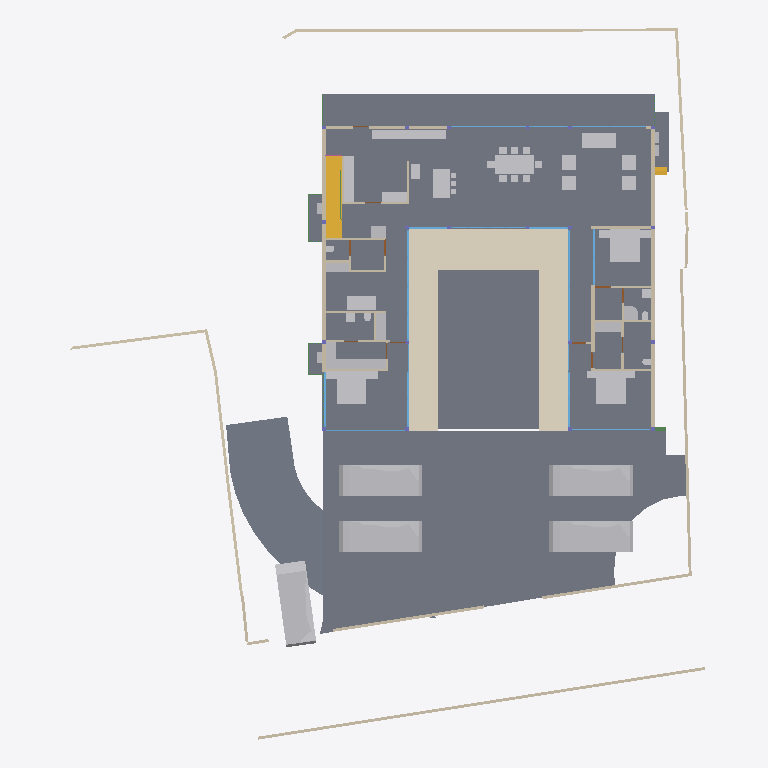
Plan cut of the same IFC building model at storey 'FF Lvl' (level 0.00 m, cut at 1.40 m), seen from above with north up, elements coloured by IFC class: 47 other elements (light grey), 42 walls (beige), 19 windows (light blue), 14 slabs (grey), 6 beams (green), 4 doors (brown), 2 stair flights (yellow), 1 covering (cream). Cut surfaces are drawn darker.
Extent 40.0 m × 44.2 m × 9.0 m (x, y, z). Storeys (5): GF at -2.55 m; FF Lvl at 0.00 m; FF at 0.45 m; FF Lintel at 3.15 m; SF at 3.65 m. Elements (567): 181 IfcColumn, 151 IfcBeam, 67 IfcWall, 38 IfcWindow, 26 IfcSlab, 24 IfcFurniture, 16 IfcDoor, 14 IfcSanitaryTerminal, 13 IfcCovering, 12 IfcFurnishingElement, 8 IfcUnitaryEquipment, 7 IfcVehicle.

HEADER;
FILE_DESCRIPTION(('ViewDefinition [CoordinationView]'),'2;1');
FILE_NAME('Manilal.ifc','2025-06-20T17:38:01+05:30',(),(),'IfcOpenShell 0.8.3-alpha250613','Bonsai 0.8.3-alpha250613-9b8357c','');
FILE_SCHEMA(('IFC4X3'));
ENDSEC;
DATA;
#1480=IFCPROJECT('2TuuvCHJz54PsFPcraEbH$',$,'My Project',$,$,$,$,(#3,#128),#1481);
#3305=IFCSITE('0lpfVeOW52QfroqLYyHNY2',$,'My Site',$,$,#26,$,$,$,$,$,$,$,$);
#22021=IFCSITE('3bEIgyqTrDuwi1cEDDCOva',$,'Site',$,$,#223414,#22354,$,$,$,$,$,$,$);
#3313=IFCBUILDING('0MzaWOaS178x5FMqOflU3C',$,'My Building',$,$,#25,$,$,$,$,$,$);
#2081=IFCBUILDINGSTOREY('09kFoqoxrCvB1_fcEsMZsQ',$,'FF',$,$,#217,$,$,$,$);
#2986=IFCBUILDINGSTOREY('0zoFHJ9PnFW80M$mIVDQW3',$,'GF',$,$,#14477,$,$,$,$);
#17145=IFCBUILDINGSTOREY('0MckaoTknA3edZMUNhTyAK',$,'SF',$,$,#17254,$,$,$,$);
#20035=IFCBUILDINGSTOREY('3LpnsPikv4mRTBpfC3WQtx',$,'FF Lvl',$,$,#20051,$,$,$,$);
#23582=IFCBUILDINGSTOREY('0DtUgpQ1b6nBmkLmvc_ehu',$,'FF Lintel',$,$,#23767,$,$,$,$);
#2047=IFCSLAB('0o4IYvr$r5a9xXip1qf77x',$,'Slab',$,$,#57250,#2052,$,$);
#20004=IFCSLAB('2GmqP$Wiz2HBtZ3_3kNDpG',$,'Slab',$,$,#20401,#20015,$,$);
#19980=IFCSLAB('0gBflP6QrCERrajZS4Jcb5',$,'Slab',$,$,#244961,#19995,$,$);
#444096=IFCCOVERING('0_sfUdWJL30geCimsSdPtS',$,'Covering',$,$,#444126,#444111,$,$);
#29284=IFCSLAB('3iSMNRhjn6RxAf9MsQotHf',$,'Slab',$,$,#235074,#29295,$,$);
#446077=IFCVEHICLE('2$JJjIzDr6fuhTHFNPOXyx',$,'Vehicle',$,$,#446172,#446090,$,$);
#446110=IFCVEHICLE('375bP1QIr5xwaw0xewwnFn',$,'Vehicle',$,$,#446177,#446123,$,$);
#363464=IFCVEHICLE('3niOYHlMXAmArMi6E7T5Sk',$,'Vehicle',$,$,#363562,#363477,$,$);
#446049=IFCVEHICLE('1yICD2o296ROLrpKuhe72z',$,'Vehicle',$,$,#446109,#446062,$,$);
#58147=IFCVEHICLE('2iiwfLdIv6T90_RV$NVTaP',$,'Vehicle',$,$,#446167,#58160,$,$);
#363538=IFCSLAB('0rfp_Ohov2qeqT3_TxdHEi',$,'Slab',$,$,#363567,#363547,$,$);
#363504=IFCSLAB('0r6Ht4Hfz9hfKU4rzPm32Z',$,'Slab',$,$,#363537,#363513,$,$);
#441052=IFCWALL('1WNacC15X0Xf0V_b60Qnrw',$,'Wall',$,$,#441102,#441063,$,$);
#51049=IFCSTAIRFLIGHT('0QDG9AXQX0PgjOZTZBSSJQ',$,'StairFlight',$,$,#330515,#51062,$,12,11,0.183333337306976,0.150000005960464,.STRAIGHT.);
#7058=IFCFURNITURE('29pE85kkP97uASnGdXI9bH',$,'Furniture',$,$,#445207,#7090,$,$);
#229124=IFCWALL('3MfSYaOiTA4AjSKpPvRhyi',$,'Wall',$,$,#395482,#229135,$,$);
#11846=IFCFURNITURE('39rrc9a3PCpOjz$eiTdf$W',$,'Furniture',$,$,#447512,#11878,$,$);
#11957=IFCFURNITURE('2J33rbez11iRfVrYceM8DY',$,'Furniture',$,$,#305743,#11970,$,$);
#12030=IFCFURNITURE('3B8s7E7fjDlO_NqnYQjYof',$,'Furniture',$,$,#33408,#12043,$,$);
#362573=IFCSLAB('1kNiYiJ25CpB2FM_apFwUL',$,'Slab',$,$,#363002,#362594,$,$);
#363781=IFCSLAB('3akcNtqwn0Hexo08k_ypkq',$,'Slab',$,$,#388473,#363802,$,$);
#395961=IFCWALL('2oTy5UOG136OtM3IP_qiPs',$,'Wall',$,$,#396036,#395972,$,$);
#7098=IFCFURNITURE('3MXk8gWif1ohE$RfY6DOqq',$,'Furniture',$,$,#445182,#7130,$,$);
#244456=IFCFURNISHINGELEMENT('1V34mhiDv5wggbUM6jRsQC',$,'FurnishingElement',$,$,#244865,#244484,$);
#19509=IFCFURNISHINGELEMENT('1wEKKIVzjDLeDjVjJGXiki',$,'FurnishingElement',$,$,#446142,#19541,$);
#37612=IFCWALL('2oouJeu9XF0PkUjeEvxQOm',$,'Wall',$,$,#265996,#37632,$,$);
#26337=IFCWALL('0dMaumaK11Re$pxoZyVSQ9',$,'Wall',$,$,#27501,#26348,$,$);
#44057=IFCWALL('1nWrLatmX5UucIWFwHwqn7',$,'Wall',$,$,#446710,#44077,$,$);
#445890=IFCWALL('2QiW7TnGvAygi5PkoeW31n',$,'Wall',$,$,#446048,#445901,$,$);
#229971=IFCWALL('2oOsi6buvCeB4sZT1ijFA2',$,'Wall',$,$,#230065,#229982,$,$);
#230171=IFCWALL('1HPS5ge59FQA3Ucv4$dmpm',$,'Wall',$,$,#230227,#230182,$,$);
#27353=IFCWALL('2Y2Bm57Cb8Exxz7st0aRUc',$,'Wall',$,$,#214921,#27364,$,$);
#35319=IFCWALL('2ecVpX7frBE9HnXe73i5Ta',$,'Wall',$,$,#243891,#35339,$,$);
#36042=IFCWALL('2FDZc$1Z57bgSDQnhsHhc1',$,'Wall',$,$,#380618,#36062,$,$);
#372609=IFCSLAB('2EaTsox1TA598PptPSl07x',$,'Slab',$,$,#373867,#372630,$,$);
#1526=IFCWALL('1CCeDmF7D6CgViS7R2QfSU',$,'Wall',$,$,#384601,#1527,$,$);
#26619=IFCWALL('0FMxrmeoPF7x0oR7G9$aVh',$,'Wall',$,$,#27506,#26630,$,$);
#27060=IFCWALL('10l$0x7lzBbBMMGF1qxI0s',$,'Wall',$,$,#27511,#27071,$,$);
#172760=IFCWALL('2sYuhccprBsBolIfSKHX1A',$,'Wall',$,$,#447182,#172780,$,$);
#244541=IFCFURNISHINGELEMENT('2JwwUQmCv2Ae2QjMfamPsc',$,'FurnishingElement',$,$,#265956,#244569,$);
#267470=IFCFURNISHINGELEMENT('1ufA2ANE52JhTB4cHcvKQc',$,'FurnishingElement',$,$,#267555,#267498,$);
#266876=IFCFURNISHINGELEMENT('1EaqRQINj92O5_luxyduwz',$,'FurnishingElement',$,$,#447497,#266904,$);
#444957=IFCFURNISHINGELEMENT('0BSUdLKz56RvzKl0$VHzT4',$,'FurnishingElement',$,$,#444992,#444973,$);
#445088=IFCFURNISHINGELEMENT('2ht9RwrzjC2fycLUiz5Uzu',$,'FurnishingElement',$,$,#445173,#445104,$);
#445823=IFCFURNISHINGELEMENT('2EOIrokTf7sQnvNvbkh2mR',$,'FurnishingElement',$,$,#445858,#445839,$);
#51086=IFCFURNISHINGELEMENT('3uoL8FwKT6Z8Ik__ag8r_T',$,'FurnishingElement',$,$,#444956,#51163,$);
#7138=IFCFURNITURE('07u5w712j3mw4b0aBksq9x',$,'Furniture',$,$,#445192,#7170,$,$);
#7230=IFCFURNITURE('257RdHH05EBOcTJGwoEUlD',$,'Furniture',$,$,#445202,#7243,$,$);
#97271=IFCFURNITURE('264iryIv5DPeHKPV4n8Efc',$,'Furniture',$,$,#97450,#97284,$,$);
#267570=IFCFURNISHINGELEMENT('0xsfNp7ez56h_anoL1l3n4',$,'FurnishingElement',$,$,#267655,#267598,$);
#445859=IFCFURNISHINGELEMENT('2_fWmdwu1DgB4QTuoEtqdN',$,'FurnishingElement',$,$,#446147,#445875,$);
#444993=IFCFURNISHINGELEMENT('3c37v2tCj2ivimeCx4MW9r',$,'FurnishingElement',$,$,#445168,#445009,$);
#7183=IFCFURNITURE('0I7Hp4EB58Eh801L1SZ2MY',$,'Furniture',$,$,#445197,#7196,$,$);
#7204=IFCFURNITURE('0w5hTHOp59R8PIefbPbOxu',$,'Furniture',$,$,#445187,#7217,$,$);
#97245=IFCFURNITURE('12HNCs16rDfwTzmyXQzSEm',$,'Furniture',$,$,#97445,#97258,$,$);
#130539=IFCWALL('1N0zesiAv8s9$ZcdzUGklQ',$,'Wall',$,$,#244896,#130559,$,$);
#312328=IFCSANITARYTERMINAL('2ApYGb9E92GxsnAmMhtfWI',$,'SanitaryTerminal',$,$,#447542,#312360,$,$);
#46178=IFCELECTRICAPPLIANCE('1eEaYeX5DEbxuBNwn_MOC2',$,'ElectricAppliance','655L LG Double Door',$,#388463,#46210,$,$);
#7853=IFCWALL('27UD4TXAD7ihl0Wy7NK4TU',$,'Wall',$,$,#447361,#7873,$,$);
#46383=IFCELECTRICAPPLIANCE('2_D_HDgNP7hhO3sllSgE08',$,'ElectricAppliance.001',$,$,#77601,#46415,$,$);
#26770=IFCWALL('27WVA19Qv4efvQm6cWiqsn',$,'Wall',$,$,#229922,#26781,$,$);
#1178=IFCWALL('3AfEJ0oVbCRebTpYg3hat2',$,'Wall',$,$,#264970,#1184,$,$);
#27098=IFCWALL('2qQNxnpy98iB6JMyhLi2FK',$,'Wall',$,$,#27516,#27109,$,$);
#1256=IFCWALL('3lCTnZM_XFn9QCb3frIzB4',$,'Wall',$,$,#267272,#1262,$,$);
#1112=IFCWALL('0ZJZVj_BPB0RhymVqZDjrB',$,'Wall',$,$,#382289,#1118,$,$);
#93655=IFCWALL('3ehB$V3hTFvf8xZdTKhW01',$,'Wall',$,$,#447159,#93675,$,$);
#52721=IFCWALL('3HoUgi9751ffyJn8Tt97uA',$,'Wall',$,$,#266381,#52741,$,$);
#26134=IFCWALL('3i_YpJFe9529T2L9L4$CKB',$,'Wall',$,$,#27496,#26145,$,$);
#1342=IFCWALL('1zYAwAgZ94A9q2Xf$lP7Cn',$,'Wall',$,$,#266006,#1343,$,$);
#173453=IFCWINDOW('3TfmPwo9v7g8rl7yTI8PR0',$,'Window',$,$,#447760,#173471,$,2.79999995231628,3.45000004768372,$,$,$);
#2037=IFCWALL('2UVtoYL$14dgND2FpfCTNX',$,'Wall',$,$,#447557,#2042,$,$);
#447224=IFCWINDOW('3guyH63vnB3P$cCD9r0_zK',$,'Window',$,$,#447587,#447242,$,2.79999995231628,4.5,$,$,$);
#45867=IFCWINDOW('2ITQQA3UX1gg8I8niCWSY4',$,'Window',$,$,#266016,#447994,$,2.79999995231628,4.5,$,$,$);
#25622=IFCWINDOW('03HgKoXUP97huBY23s7FSC',$,'Window',$,$,#243921,#102990,$,2.79999995231628,3.45000004768372,$,.DOUBLE_PANEL_VERTICAL.,$);
#42904=IFCWINDOW('0yG0aNsF5CdOTl1YRaiwT0',$,'Window',$,$,#266021,#109941,$,2.79999995231628,4.0,$,$,$);
#42784=IFCWINDOW('1X8uCygFf1TRSEXVdpbnd0',$,'Window',$,$,#266026,#110183,$,2.79999995231628,3.0,$,$,$);
#183171=IFCWINDOW('2eK2SWY_H22e6Svf5gP6pA',$,'Window',$,$,#384583,#384539,$,1.79999995231628,3.45000004768372,$,$,$);
#447264=IFCWINDOW('2$JXuyiTT8QfjHWzh3RQpm',$,'Window',$,$,#447592,#447282,$,2.79999995231628,3.0,$,$,$);
#444755=IFCWALL('32z2NpiHrAyuIqyu_YGXgO',$,'Wall',$,$,#444817,#444775,$,$);
#1283=IFCWALL('3TMKTJOXP4kO7RGlBcguQ3',$,'Wall',$,$,#265003,#1289,$,$);
#12082=IFCFURNITURE('1ijuMDyij9H8QL3CN8GtC4',$,'Furniture',$,$,#33418,#12095,$,$);
#362609=IFCSTAIRFLIGHT('2YQn9a$XPAR8PX6QXu0TXq',$,'StairFlight',$,$,#364910,#362641,$,16,15,0.206249997019768,0.25,.STRAIGHT.);
#233175=IFCSLAB('0VBI372_j7QfV8K77ZXc2j',$,'Slab',$,$,#396328,#233196,$,$);
#233423=IFCSLAB('2iz_Ym1n1ESAR1rowyjd_I',$,'Slab',$,$,#396358,#233448,$,$);
#233456=IFCSLAB('3aaRRI8RTD_hmdhlW5RoWg',$,'Slab',$,$,#396363,#233481,$,$);
#7689=IFCWALL('0dxWKeo9r0A8LiqkBJOP0c',$,'Wall',$,$,#447547,#7709,$,$);
#444834=IFCWALL('1Fx9sEX11DYf94GLQzz2JU',$,'Wall',$,$,#444891,#444854,$,$);
#11886=IFCFURNITURE('08t00vVFn2_PNEL0nmpi4V',$,'Furniture',$,$,#447502,#11918,$,$);
#11931=IFCFURNITURE('2JL5EreVn6NOEYfo807d0n',$,'Furniture',$,$,#447507,#11944,$,$);
#12056=IFCFURNITURE('1Tx$doZ9b7ixhiQ_gbtQd4',$,'Furniture',$,$,#33413,#12069,$,$);
#46025=IFCWALL('3_n5vNidv469mEa41_hn3r',$,'Wall',$,$,#445802,#46045,$,$);
#12849=IFCSANITARYTERMINAL('1ztpUHwNv1MuVJRLc_toj6',$,'SanitaryTerminal',$,$,#447532,#12881,$,$);
#12946=IFCSANITARYTERMINAL('237pQbKSj1tg5CbkfQmNl1',$,'SanitaryTerminal',$,$,#441918,#12959,$,$);
#7785=IFCWALL('3alb8PmNnBWRaq9wE7XFnt',$,'Wall',$,$,#446660,#7805,$,$);
#265447=IFCWINDOW('11VC8UY6nBiuqgLWYbOviy',$,'Window',$,$,#436317,#265465,$,2.79999995231628,4.92999982833862,$,.SINGLE_PANEL.,$);
#23385=IFCWINDOW('3liBQwp293KPogKKZ10Jtg',$,'Window',$,$,#265446,#43696,$,2.79999995231628,4.92999982833862,$,.SINGLE_PANEL.,$);
#150204=IFCWINDOW('2rSMA4AuH6FeN4rb0KSroB',$,'Window',$,$,#244976,#150354,$,2.79999995231628,2.40050005912781,$,.SINGLE_PANEL.,$);
#150381=IFCWINDOW('0RDdtohGb3wPXN7Q65V5l1',$,'Window',$,$,#244981,#150394,$,2.79999995231628,2.40050005912781,$,.SINGLE_PANEL.,$);
#233390=IFCSLAB('2f2jkuEQ95deHHcp0LeZsL',$,'Slab',$,$,#396353,#233415,$,$);
#55311=IFCWALL('1sNrPq82f1qvmjg1j5M$n3',$,'Wall',$,$,#187866,#55331,$,$);
#80186=IFCWALL('3kDpYh0M9DMQCp3tr5pnbc',$,'Wall',$,$,#267235,#80206,$,$);
#11978=IFCFURNITURE('2GNkki_F53svXIRizzljEt',$,'Furniture',$,$,#305733,#265156,$,$);
#265169=IFCFURNITURE('2hfsZI7BX1G95tXka9KQ4c',$,'Furniture',$,$,#305738,#265182,$,$);
#25887=IFCWALL('3DOK2PUDn3QwM2HLeZR6QD',$,'Wall',$,$,#445946,#25894,$,$);
#363755=IFCUNITARYEQUIPMENT('0JDCkdxmj3oxTz_uQQEVKT',$,'UnitaryEquipment',$,$,#363819,#363768,$,$);
#366866=IFCUNITARYEQUIPMENT('2Fw0FCYgfBhfGmA9MAgmOd',$,'UnitaryEquipment',$,$,#415258,#366879,$,$);
#67609=IFCWALL('1b9bPzqb104AcHTtLpy63V',$,'Wall',$,$,#267456,#67629,$,$);
#12920=IFCSANITARYTERMINAL('0kpsmz29D8juUyM19Wtlly',$,'SanitaryTerminal',$,$,#441908,#12933,$,$);
#12769=IFCSANITARYTERMINAL('2vdxbHG$XBkAinHNSDuSLM',$,'SanitaryTerminal',$,$,#447522,#12801,$,$);
#62762=IFCSANITARYTERMINAL('2DTr6V3Ov5BOyCO61nsVCy',$,'SanitaryTerminal',$,$,#447527,#62775,$,$);
#367103=IFCBEAM('14TbmUcj9DRf2HsvYFSdxG',$,'Beam',$,$,#388728,#367114,$,$);
#441596=IFCBEAM('0mg04q$01DhAmI44ZcdEcS',$,'Beam',$,$,#441669,#441607,$,$);
#12998=IFCSANITARYTERMINAL('1pCYUjjaX5yvTggnnvT9WB',$,'SanitaryTerminal',$,$,#267881,#13011,$,$);
#395885=IFCWALL('0SzsKfT0jBuBF18kzhhOm3',$,'Wall',$,$,#395960,#395896,$,$);
#28303=IFCWALL('27XUrfdFf8NB4WaAp9CQAl',$,'Wall',$,$,#235124,#28314,$,$);
#363956=IFCUNITARYEQUIPMENT('2jk8msV5n85QmwykNSoutP',$,'UnitaryEquipment',$,$,#364920,#363969,$,$);
#363982=IFCUNITARYEQUIPMENT('2IoLUD56D97gPVX_sl2ctQ',$,'UnitaryEquipment',$,$,#364925,#363995,$,$);
#57309=IFCBEAM('3xcDMG0aj9Xgc56BcdooE6',$,'Beam',$,$,#243525,#57320,$,$);
#384784=IFCBEAM('0$hEb6QFb6QeAlYT1VosoE',$,'Beam',$,$,#384918,#384795,$,$);
#176076=IFCWINDOW('2ZtwOiAmvEueKbdoo64HrK',$,'Window',$,$,#267144,#176089,$,2.79999995231628,2.40050005912781,$,.SINGLE_PANEL.,$);
#41613=IFCWINDOW('3V21HLULz4rhhoikKYxwTW',$,'Window.022',$,$,#244991,#148935,$,2.79999995231628,2.32599997520447,$,.DOUBLE_PANEL_VERTICAL.,$);
#130039=IFCWINDOW('2d4nEuDYnCKAVj7s5RlWM7',$,'Window',$,$,#267149,#175723,$,2.79999995231628,4.82399988174438,$,.TRIPLE_PANEL_VERTICAL.,$);
#149274=IFCWINDOW('30_aGhIs59sBUX7Za7xGJZ',$,'Window.022',$,$,#244986,#149292,$,2.79999995231628,2.32599997520447,$,.DOUBLE_PANEL_VERTICAL.,$);
#175745=IFCWINDOW('3z5JKHZ41FdxrSJllwuMgx',$,'Window',$,$,#267154,#175763,$,2.79999995231628,4.82399988174438,$,.TRIPLE_PANEL_VERTICAL.,$);
#175844=IFCWINDOW('3FEUGUF8n8vfgPx6dMRP2G',$,'Window',$,$,#267159,#175862,$,2.79999995231628,4.82399988174438,$,.TRIPLE_PANEL_VERTICAL.,$);
#175889=IFCWINDOW('3QDjposrH1gvpn64wXKX9b',$,'Window',$,$,#267164,#175907,$,2.79999995231628,4.82399988174438,$,.TRIPLE_PANEL_VERTICAL.,$);
#233357=IFCSLAB('06iRZLKKfCP8faLo55KHRz',$,'Slab',$,$,#396348,#233382,$,$);
#28808=IFCWALL('3m8X89_nHEBQ3A$cO0dW30',$,'Wall',$,$,#447562,#28828,$,$);
#93153=IFCDOOR('06ge_TnPfF$uRFBA_bihvC',$,'Door',$,$,#267189,#93166,$,2.09999990463257,1.0,$,$,$);
#55626=IFCWALL('2M7j5Ecbb0FxD1NCjCSrSn',$,'Wall',$,$,#187838,#55646,$,$);
#372753=IFCBEAM('3r6vvS4vjDB8BGVNeuEcmU',$,'Beam',$,$,#373897,#372764,$,$);
#379749=IFCBEAM('3TCqQX1$n5nh4hc72nvokR',$,'Beam',$,$,#387252,#379760,$,$);
#9033=IFCDOOR('1G5Su1EVTF8AbsbEytgRBM',$,'Door',$,$,#446641,#9065,$,2.09999990463257,1.0,$,$,$);
#67076=IFCDOOR('3tEFG6Om12k9izFOR1Pomu',$,'Door',$,$,#188223,#82092,$,2.09999990463257,1.0,$,$,$);
#446996=IFCDOOR('1hPKTZqtDCleYhfZuRwpqW',$,'Door',$,$,#447079,#447009,$,2.09999990463257,1.0,$,$,$);
ENDSEC;
